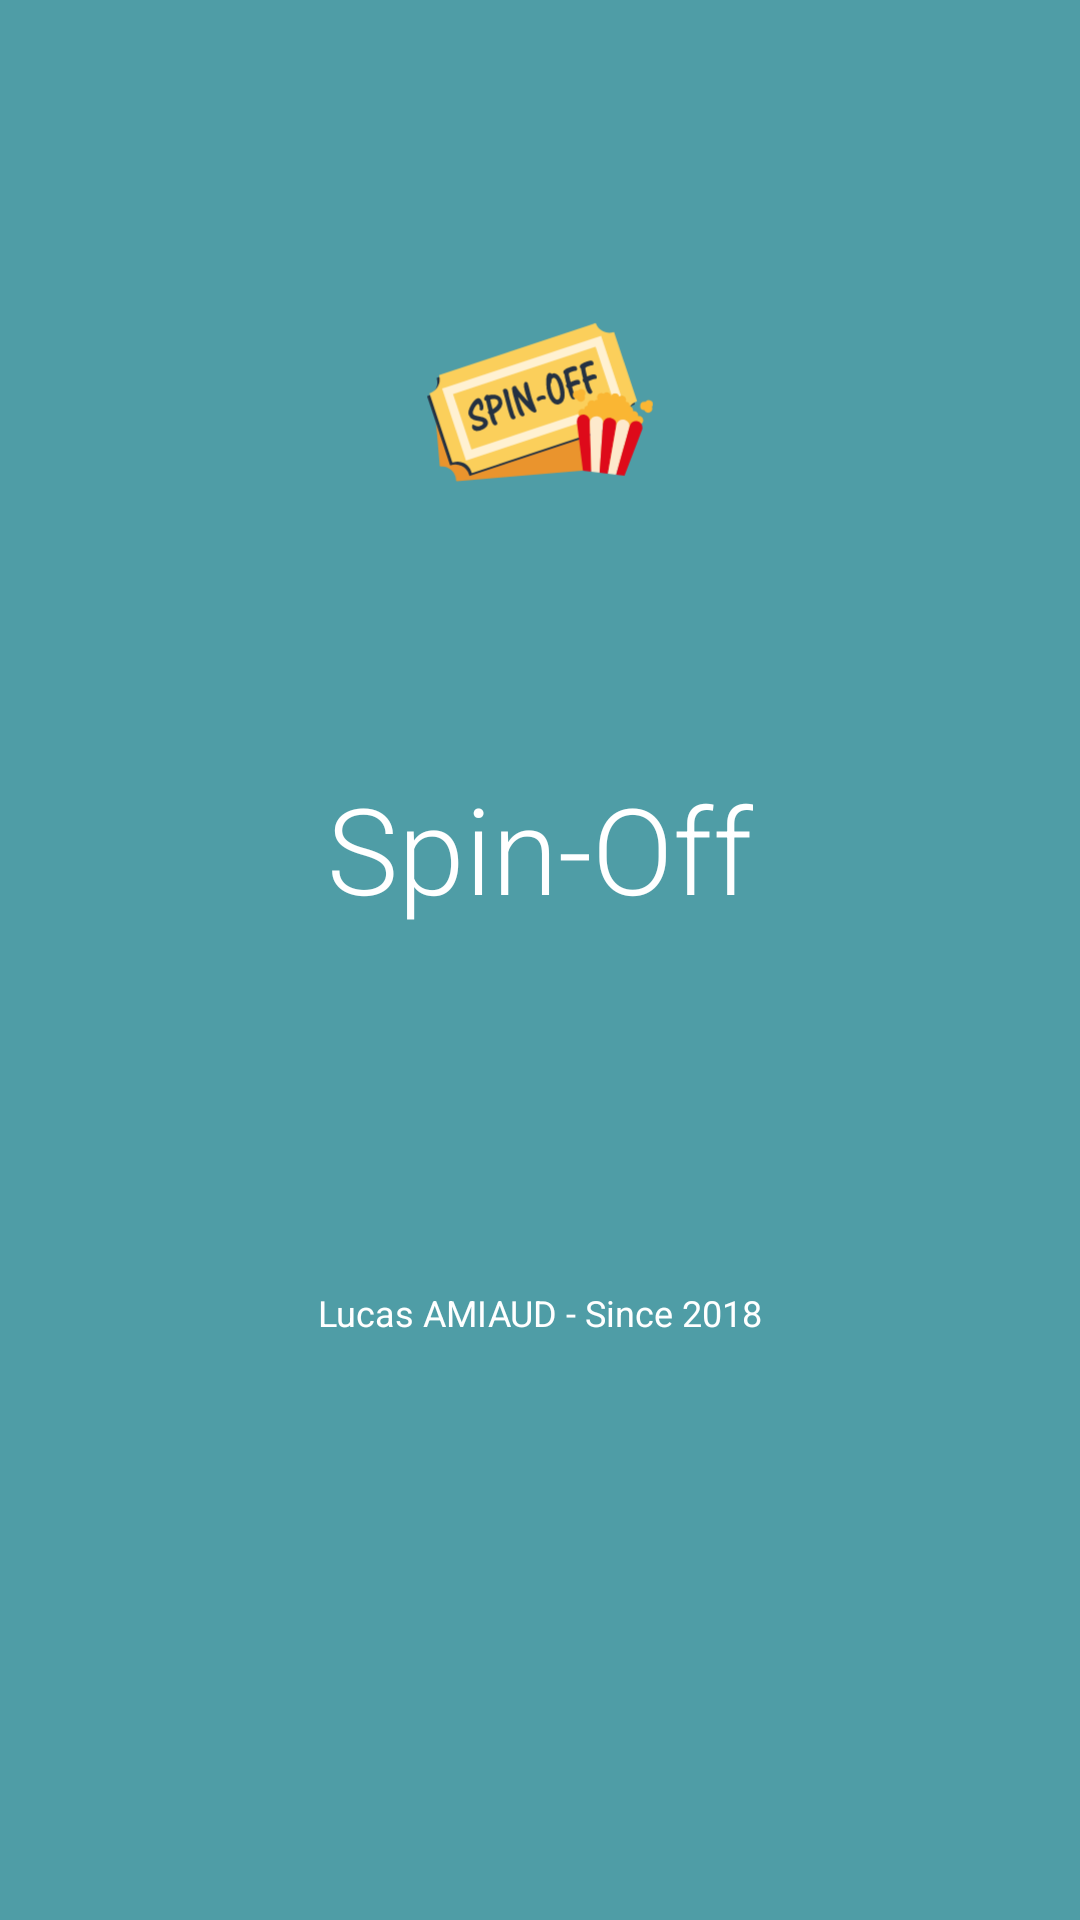

Android layout source for this screen:
<!-- AndroidManifest.xml: application theme AppTheme -->
<!-- res/layout/activity_splash_screen.xml -->
<?xml version="1.0" encoding="utf-8"?>
<LinearLayout xmlns:android="http://schemas.android.com/apk/res/android"
    xmlns:tools="http://schemas.android.com/tools"
    android:layout_width="match_parent"
    android:layout_height="match_parent"
    android:gravity="center_horizontal"
    android:background="@color/colorPrimary"
    android:orientation="vertical"
    android:paddingBottom="@dimen/activity_vertical_margin"
    android:paddingLeft="@dimen/activity_horizontal_margin"
    android:paddingRight="@dimen/activity_horizontal_margin"
    android:paddingTop="@dimen/activity_vertical_margin"
    tools:context="fr.eseo.dis.amiaudluc.spinoffapp.ui.SplashScreenActivity">

    <RelativeLayout
        android:id="@+id/splash_form"
        android:layout_width="match_parent"
        android:layout_height="wrap_content"
        android:orientation="vertical">

        <ImageView
            android:id="@+id/imgLogo"
            android:layout_width="150dp"
            android:layout_height="150dp"
            android:scaleType="fitCenter"
            android:src="@drawable/ic_launcher_foreground"
            android:layout_centerVertical="true"
            android:layout_centerHorizontal="true" />

        <ProgressBar
            android:id="@+id/idLoad"
            style="?android:attr/progressBarStyleHorizontal"
            android:layout_width="240dp"
            android:layout_height="240dp"
            android:max="500"
            android:progress="0"
            android:progressDrawable="@drawable/circular_load"
            android:layout_centerVertical="true"
            android:layout_centerHorizontal="true" />

    </RelativeLayout>

    <TextView
        android:id="@+id/splash_title"
        android:layout_width="wrap_content"
        android:layout_height="wrap_content"
        android:layout_gravity="center_horizontal"
        android:layout_marginBottom="20dp"
        android:text="@string/app_name"
        android:fontFamily="@string/font_family_light"
        android:textColor="@color/white"
        android:textSize="40sp" />

    <TextView
        android:id="@+id/copyright"
        android:layout_width="match_parent"
        android:layout_height="wrap_content"
        android:gravity="center_horizontal"
        android:layout_marginTop="100dp"
        android:text="@string/copyright"
        android:textColor="@color/white"
        android:textSize="12sp" />
</LinearLayout>
<!-- resources referenced by this layout -->
<resources>
  <color name="colorPrimary">#4F9DA6</color>
  <color name="white">#FFF</color>
  <dimen name="activity_horizontal_margin">24dp</dimen>
  <dimen name="activity_vertical_margin">16dp</dimen>
  <!-- drawable circular_load (drawable) -->
  <?xml version="1.0" encoding="utf-8"?>
  <shape xmlns:android="http://schemas.android.com/apk/res/android" android:shape="ring"
      android:useLevel="true"
      android:innerRadiusRatio="2.3"
  
      android:thickness="2sp" >
      <solid android:color="@color/colorAccent" />
  </shape>
  <!-- drawable ic_launcher_foreground: vector/xml drawable (drawable, 10544 chars, omitted) -->
  <string name="app_name">Spin-Off</string>
  <string name="copyright">Lucas AMIAUD - Since 2018</string>
  <string name="font_family_light">sans-serif-light</string>
  <style name="AppTheme" parent="Theme.MaterialComponents.DayNight.NoActionBar">
          
          <item name="colorPrimary">@color/colorPrimary</item>
          <item name="colorSecondary">@color/colorSecondary</item>
          <item name="colorAccent">@color/colorAccent</item>
  
          <item name="android:statusBarColor">@android:color/transparent</item>
          <item name="android:navigationBarColor">@android:color/transparent</item>
          <item name="android:windowLightStatusBar">?attr/isLightTheme</item>
  
          
          <item name="fastScrollBarThumbColor">@color/colorAccent</item>
          <item name="fastScrollBarTrackColor">?android:attr/windowBackground</item>
      </style>
  <color name="colorAccent">#FF007A</color>
  <color name="colorSecondary">#121212</color>
</resources>
